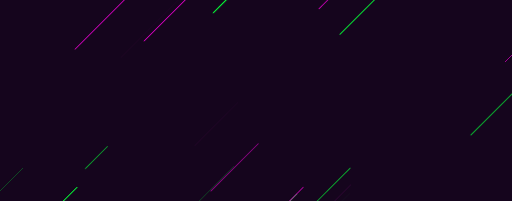
t = 0.00 s
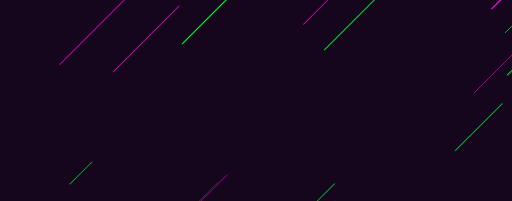
t = 1.67 s
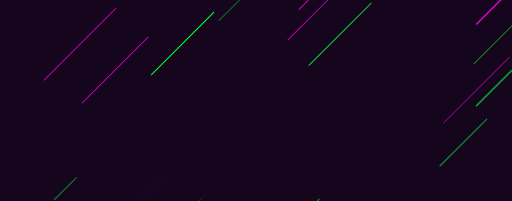
t = 3.33 s
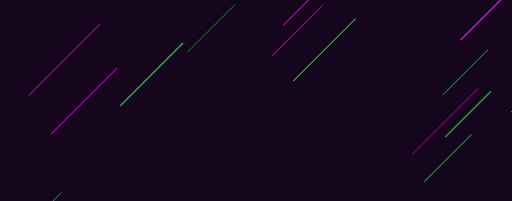
t = 5.00 s
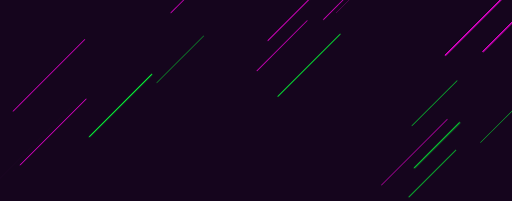
t = 6.67 s
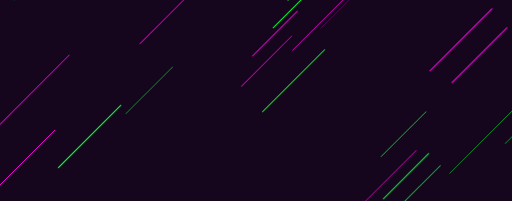
t = 8.33 s

The animated SVG that drew these frames (rendered in a browser with its animation timeline set to each time). Animation: 1 CSS @keyframes rule; frames cover the first 8.33 s, repeats indefinitely.

<?xml version="1.0" encoding="utf-8"?><svg xmlns="http://www.w3.org/2000/svg" xmlns:xlink="http://www.w3.org/1999/xlink" width="1904" height="746" preserveAspectRatio="xMidYMid" viewBox="0 0 1904 746" style="z-index:1;margin-right:-2px;display:block;background-repeat-y:initial;background-repeat-x:initial;background-color:rgb(21, 5, 29);animation-play-state:paused" ><g transform="translate(952,373) scale(1,1) translate(-952,-373)" style="transform:matrix(1, 0, 0, 1, 0, 0);animation-play-state:paused" ><style type="text/css" style="animation-play-state:paused" >@keyframes ld-speed-dash {
    0% { transform: translate(0,-2444.7683606033734px); }
    100% { transform: translate(0,2444.7683606033734px); }
  }
  .ld.ld-speed-dash {
    animation: ld-speed-dash 100s linear infinite;
  }</style>

  
<g transform="translate(952,373)" style="transform:matrix(1, 0, 0, 1, 952, 373);animation-play-state:paused" ><g style="transform:matrix(0.707107, 0.707107, -0.707107, 0.707107, 0, 0);animation-play-state:paused" ><line x1="202.53727677743635" x2="202.53727677743635" y1="0" y2="-385.5760429921635" stroke="#ff00e2" stroke-width="1.7113174488177663" stroke-linecap="round" class="ld ld-speed-dash" style="transform:matrix(1, 0, 0, 1, 0, 763.472);animation-play-state:paused;animation-duration:50s;animation-delay:-82.8072s" ></line>
<line x1="-844.5277402338064" x2="-844.5277402338064" y1="0" y2="-201.6934715030991" stroke="#03ff34" stroke-width="2.7773367197714602" stroke-linecap="round" class="ld ld-speed-dash" style="transform:matrix(1, 0, 0, 1, 0, 2074.25);animation-play-state:paused;animation-duration:100s;animation-delay:-92.4223s" ></line>
<line x1="-19.601888152917596" x2="-19.601888152917596" y1="0" y2="-330.23851633561986" stroke="#ff00e2" stroke-width="0.7047007066014432" stroke-linecap="round" class="ld ld-speed-dash" style="transform:matrix(1, 0, 0, 1, 0, -766.797);animation-play-state:paused;animation-duration:100s;animation-delay:-34.3176s" ></line>
<line x1="29.210564449035942" x2="29.210564449035942" y1="0" y2="-208.01213311272022" stroke="#03ff34" stroke-width="0.21786443139027334" stroke-linecap="round" class="ld ld-speed-dash" style="transform:matrix(1, 0, 0, 1, 0, -1963.13);animation-play-state:paused;animation-duration:100s;animation-delay:-9.85047s" ></line>
<line x1="258.57274397801297" x2="258.57274397801297" y1="0" y2="-121.22017090364565" stroke="#03ff34" stroke-width="0.5956480806566045" stroke-linecap="round" class="ld ld-speed-dash" style="transform:matrix(1, 0, 0, 1, 0, -2205.46);animation-play-state:paused;animation-duration:50s;animation-delay:-52.4471s" ></line>
<line x1="-687.8121829860893" x2="-687.8121829860893" y1="0" y2="-357.72792796600714" stroke="#03ff34" stroke-width="1.6295061508935382" stroke-linecap="round" class="ld ld-speed-dash" style="transform:matrix(1, 0, 0, 1, 0, -1157.67);animation-play-state:paused;animation-duration:100s;animation-delay:-26.3236s" ></line>
<line x1="700.9234964618181" x2="700.9234964618181" y1="0" y2="-333.0765893966468" stroke="#03ff34" stroke-width="1.6918148391862287" stroke-linecap="round" class="ld ld-speed-dash" style="transform:matrix(1, 0, 0, 1, 0, -1131.82);animation-play-state:paused;animation-duration:50s;animation-delay:-63.4261s" ></line>
<line x1="241.25130560499974" x2="241.25130560499974" y1="0" y2="-209.77249044575484" stroke="#ff00e2" stroke-width="3.7504972279631454" stroke-linecap="round" class="ld ld-speed-dash" style="transform:matrix(1, 0, 0, 1, 0, 1320.44);animation-play-state:paused;animation-duration:100s;animation-delay:-77.0055s" ></line>
<line x1="-269.41420532714795" x2="-269.41420532714795" y1="0" y2="-115.59290144111154" stroke="#03ff34" stroke-width="1.9893594066709197" stroke-linecap="round" class="ld ld-speed-dash" style="transform:matrix(1, 0, 0, 1, 0, 627.484);animation-play-state:paused;animation-duration:100s;animation-delay:-62.8332s" ></line>
<line x1="46.75210544973899" x2="46.75210544973899" y1="0" y2="-326.5826335384468" stroke="#03ff34" stroke-width="3.296583632073693" stroke-linecap="round" class="ld ld-speed-dash" style="transform:matrix(1, 0, 0, 1, 0, -394.796);animation-play-state:paused;animation-duration:100s;animation-delay:-41.9257s" ></line>
<line x1="-450.42353509406735" x2="-450.42353509406735" y1="0" y2="-346.43355473364636" stroke="#ff00e2" stroke-width="2.8315913762605014" stroke-linecap="round" class="ld ld-speed-dash" style="transform:matrix(1, 0, 0, 1, 0, 137.494);animation-play-state:paused;animation-duration:50s;animation-delay:-26.406s" ></line>
<line x1="-179.24655090574953" x2="-179.24655090574953" y1="0" y2="-277.47080104638053" stroke="#03ff34" stroke-width="3.1307323788962593" stroke-linecap="round" class="ld ld-speed-dash" style="transform:matrix(1, 0, 0, 1, 0, -754.949);animation-play-state:paused;animation-duration:100s;animation-delay:-34.5599s" ></line>
<line x1="-695.2187119576007" x2="-695.2187119576007" y1="0" y2="-334.12612725174637" stroke="#03ff34" stroke-width="4.981830177267419" stroke-linecap="round" class="ld ld-speed-dash" style="transform:matrix(1, 0, 0, 1, 0, -2334.84);animation-play-state:paused;animation-duration:50s;animation-delay:-51.1241s" ></line>
<line x1="657.0139037671655" x2="657.0139037671655" y1="0" y2="-233.52553168021342" stroke="#ff00e2" stroke-width="0.8109334745666141" stroke-linecap="round" class="ld ld-speed-dash" style="transform:matrix(1, 0, 0, 1, 0, 2034.57);animation-play-state:paused;animation-duration:100s;animation-delay:-91.6107s" ></line>
<line x1="302.1335157970584" x2="302.1335157970584" y1="0" y2="-117.93220533432276" stroke="#ff00e2" stroke-width="1.761137810494895" stroke-linecap="round" class="ld ld-speed-dash" style="transform:matrix(1, 0, 0, 1, 0, 990.821);animation-play-state:paused;animation-duration:100s;animation-delay:-70.2641s" ></line>
<line x1="-688.9265768782874" x2="-688.9265768782874" y1="0" y2="-374.0917163147656" stroke="#03ff34" stroke-width="2.7796895939266077" stroke-linecap="round" class="ld ld-speed-dash" style="transform:matrix(1, 0, 0, 1, 0, -2278.79);animation-play-state:paused;animation-duration:50s;animation-delay:-1.69732s" ></line>
<line x1="881.4077169493565" x2="881.4077169493565" y1="0" y2="-166.05416036487415" stroke="#03ff34" stroke-width="4.8015506126564835" stroke-linecap="round" class="ld ld-speed-dash" style="transform:matrix(1, 0, 0, 1, 0, -1814.51);animation-play-state:paused;animation-duration:100s;animation-delay:-12.89s" ></line>
<line x1="-342.96388564446823" x2="-342.96388564446823" y1="0" y2="-327.67482882075365" stroke="#03ff34" stroke-width="3.9531154298082027" stroke-linecap="round" class="ld ld-speed-dash" style="transform:matrix(1, 0, 0, 1, 0, -118.953);animation-play-state:paused;animation-duration:50s;animation-delay:-23.7836s" ></line>
<line x1="-131.3133272861973" x2="-131.3133272861973" y1="0" y2="-223.87747739654907" stroke="#03ff34" stroke-width="4.109675806141447" stroke-linecap="round" class="ld ld-speed-dash" style="transform:matrix(1, 0, 0, 1, 0, 1009.54);animation-play-state:paused;animation-duration:100s;animation-delay:-70.6469s" ></line>
<line x1="-847.792437054754" x2="-847.792437054754" y1="0" y2="-157.74656562555293" stroke="#ff00e2" stroke-width="3.2066497505335456" stroke-linecap="round" class="ld ld-speed-dash" style="transform:matrix(1, 0, 0, 1, 0, -947.631);animation-play-state:paused;animation-duration:50s;animation-delay:-65.3096s" ></line>
<line x1="-848.9212429147667" x2="-848.9212429147667" y1="0" y2="-156.64062115235026" stroke="#ff00e2" stroke-width="1.649425326987819" stroke-linecap="round" class="ld ld-speed-dash" style="transform:matrix(1, 0, 0, 1, 0, 1213.2);animation-play-state:paused;animation-duration:50s;animation-delay:-37.4061s" ></line>
<line x1="187.52319677496425" x2="187.52319677496425" y1="0" y2="-396.119842390531" stroke="#ff00e2" stroke-width="0.30672396104576505" stroke-linecap="round" class="ld ld-speed-dash" style="transform:matrix(1, 0, 0, 1, 0, 1786.02);animation-play-state:paused;animation-duration:100s;animation-delay:-86.5273s" ></line>
<line x1="468.6860904708957" x2="468.6860904708957" y1="0" y2="-288.9727188297256" stroke="#ff00e2" stroke-width="4.208717320358658" stroke-linecap="round" class="ld ld-speed-dash" style="transform:matrix(1, 0, 0, 1, 0, -1377.14);animation-play-state:paused;animation-duration:50s;animation-delay:-10.9175s" ></line>
<line x1="458.4432497905593" x2="458.4432497905593" y1="0" y2="-213.2926227280371" stroke="#ff00e2" stroke-width="4.000632860113225" stroke-linecap="round" class="ld ld-speed-dash" style="transform:matrix(1, 0, 0, 1, 0, -2040.54);animation-play-state:paused;animation-duration:50s;animation-delay:-4.13365s" ></line>
<line x1="-860.1782257821138" x2="-860.1782257821138" y1="0" y2="-350.855614444475" stroke="#03ff34" stroke-width="3.3932474021705428" stroke-linecap="round" class="ld ld-speed-dash" style="transform:matrix(1, 0, 0, 1, 0, 1975.94);animation-play-state:paused;animation-duration:50s;animation-delay:-95.2058s" ></line>
<line x1="-454.56198933469955" x2="-454.56198933469955" y1="0" y2="-245.22796986271885" stroke="#ff00e2" stroke-width="2.418956934286319" stroke-linecap="round" class="ld ld-speed-dash" style="transform:matrix(1, 0, 0, 1, 0, -659.002);animation-play-state:paused;animation-duration:50s;animation-delay:-68.2611s" ></line>
<line x1="758.917201859709" x2="758.917201859709" y1="0" y2="-276.2642450602661" stroke="#ff00e2" stroke-width="0.9820850320926311" stroke-linecap="round" class="ld ld-speed-dash" style="transform:matrix(1, 0, 0, 1, 0, 1203.05);animation-play-state:paused;animation-duration:100s;animation-delay:-74.6046s" ></line>
<line x1="-145.86488028893402" x2="-145.86488028893402" y1="0" y2="-286.0754924190376" stroke="#03ff34" stroke-width="3.664261284227026" stroke-linecap="round" class="ld ld-speed-dash" style="transform:matrix(1, 0, 0, 1, 0, -1051.3);animation-play-state:paused;animation-duration:50s;animation-delay:-14.2495s" ></line>
<line x1="-701.5857726783094" x2="-701.5857726783094" y1="0" y2="-209.93839124671032" stroke="#ff00e2" stroke-width="3.741894243221595" stroke-linecap="round" class="ld ld-speed-dash" style="transform:matrix(1, 0, 0, 1, 0, 1318.53);animation-play-state:paused;animation-duration:100s;animation-delay:-76.9663s" ></line>
<line x1="-610.5681140710558" x2="-610.5681140710558" y1="0" y2="-376.54481288195416" stroke="#ff00e2" stroke-width="2.7375974014010107" stroke-linecap="round" class="ld ld-speed-dash" style="transform:matrix(1, 0, 0, 1, 0, 340.688);animation-play-state:paused;animation-duration:100s;animation-delay:-56.9677s" ></line>
<line x1="-727.1348202360372" x2="-727.1348202360372" y1="0" y2="-192.19372952557768" stroke="#03ff34" stroke-width="0.41609186367944195" stroke-linecap="round" class="ld ld-speed-dash" style="transform:matrix(1, 0, 0, 1, 0, 1455.9);animation-play-state:paused;animation-duration:50s;animation-delay:-89.8879s" ></line>
<line x1="476.30453572681614" x2="476.30453572681614" y1="0" y2="-236.64714476992253" stroke="#03ff34" stroke-width="2.2984622980239444" stroke-linecap="round" class="ld ld-speed-dash" style="transform:matrix(1, 0, 0, 1, 0, -996.008);animation-play-state:paused;animation-duration:50s;animation-delay:-14.8149s" ></line>
<line x1="-42.149967061627976" x2="-42.149967061627976" y1="0" y2="-227.87030016278084" stroke="#ff00e2" stroke-width="0.20311181878679752" stroke-linecap="round" class="ld ld-speed-dash" style="transform:matrix(1, 0, 0, 1, 0, 279.75);animation-play-state:paused;animation-duration:50s;animation-delay:-77.8607s" ></line>
<line x1="937.4126480255405" x2="937.4126480255405" y1="0" y2="-323.34020366798245" stroke="#ff00e2" stroke-width="4.76368350561229" stroke-linecap="round" class="ld ld-speed-dash" style="transform:matrix(1, 0, 0, 1, 0, 1849.52);animation-play-state:paused;animation-duration:100s;animation-delay:-87.826s" ></line>
<line x1="945.9719875001767" x2="945.9719875001767" y1="0" y2="-326.23979947725815" stroke="#ff00e2" stroke-width="4.687424709052257" stroke-linecap="round" class="ld ld-speed-dash" style="transform:matrix(1, 0, 0, 1, 0, 937.285);animation-play-state:paused;animation-duration:50s;animation-delay:-84.5846s" ></line>
<line x1="-528.7498703570093" x2="-528.7498703570093" y1="0" y2="-339.75264013914637" stroke="#ff00e2" stroke-width="1.6453103138214642" stroke-linecap="round" class="ld ld-speed-dash" style="transform:matrix(1, 0, 0, 1, 0, 2082.68);animation-play-state:paused;animation-duration:50s;animation-delay:-96.2973s" ></line>
<line x1="576.9714719818536" x2="576.9714719818536" y1="0" y2="-311.42232753210135" stroke="#03ff34" stroke-width="1.1462758473736523" stroke-linecap="round" class="ld ld-speed-dash" style="transform:matrix(1, 0, 0, 1, 0, 1284.47);animation-play-state:paused;animation-duration:100s;animation-delay:-76.2697s" ></line>
<line x1="552.2958681515365" x2="552.2958681515365" y1="0" y2="-345.7176122657312" stroke="#ff00e2" stroke-width="1.928738597770392" stroke-linecap="round" class="ld ld-speed-dash" style="transform:matrix(1, 0, 0, 1, 0, -759.511);animation-play-state:paused;animation-duration:50s;animation-delay:-17.2333s" ></line>
<line x1="-35.68607170482419" x2="-35.68607170482419" y1="0" y2="-339.76238257725515" stroke="#ff00e2" stroke-width="2.559474227294926" stroke-linecap="round" class="ld ld-speed-dash" style="transform:matrix(1, 0, 0, 1, 0, -1042.29);animation-play-state:paused;animation-duration:50s;animation-delay:-14.3416s" ></line>
<line x1="353.26849191934446" x2="353.26849191934446" y1="0" y2="-211.3581474239798" stroke="#03ff34" stroke-width="2.157800546921967" stroke-linecap="round" class="ld ld-speed-dash" style="transform:matrix(1, 0, 0, 1, 0, 349.89);animation-play-state:paused;animation-duration:100s;animation-delay:-57.1559s" ></line>
<line x1="-307.7422386158598" x2="-307.7422386158598" y1="0" y2="-245.5941250520226" stroke="#03ff34" stroke-width="1.690326607000432" stroke-linecap="round" class="ld ld-speed-dash" style="transform:matrix(1, 0, 0, 1, 0, -438.259);animation-play-state:paused;animation-duration:50s;animation-delay:-20.5184s" ></line>
<line x1="753.9819290994745" x2="753.9819290994745" y1="0" y2="-235.9484794236683" stroke="#ff00e2" stroke-width="4.008607429621845" stroke-linecap="round" class="ld ld-speed-dash" style="transform:matrix(1, 0, 0, 1, 0, 261.248);animation-play-state:paused;animation-duration:50s;animation-delay:-27.6715s" ></line>
<line x1="365.3565445834245" x2="365.3565445834245" y1="0" y2="-347.0701994221152" stroke="#03ff34" stroke-width="3.633804832657739" stroke-linecap="round" class="ld ld-speed-dash" style="transform:matrix(1, 0, 0, 1, 0, -1679.1);animation-play-state:paused;animation-duration:100s;animation-delay:-15.6593s" ></line>
<line x1="459.7760634963341" x2="459.7760634963341" y1="0" y2="-324.8375558891033" stroke="#ff00e2" stroke-width="1.441230347542909" stroke-linecap="round" class="ld ld-speed-dash" style="transform:matrix(1, 0, 0, 1, 0, 613.285);animation-play-state:paused;animation-duration:50s;animation-delay:-81.2714s" ></line>
<line x1="898.1071288279309" x2="898.1071288279309" y1="0" y2="-213.21038245445723" stroke="#03ff34" stroke-width="1.7808449160275908" stroke-linecap="round" class="ld ld-speed-dash" style="transform:matrix(1, 0, 0, 1, 0, 2021.31);animation-play-state:paused;animation-duration:100s;animation-delay:-91.3396s" ></line>
<line x1="-125.72706915131701" x2="-125.72706915131701" y1="0" y2="-381.4688390070456" stroke="#03ff34" stroke-width="3.4579772912205167" stroke-linecap="round" class="ld ld-speed-dash" style="transform:matrix(1, 0, 0, 1, 0, 1228.51);animation-play-state:paused;animation-duration:50s;animation-delay:-37.5626s" ></line>
<line x1="-780.1236118748128" x2="-780.1236118748128" y1="0" y2="-280.9590249366061" stroke="#03ff34" stroke-width="2.545801997664009" stroke-linecap="round" class="ld ld-speed-dash" style="transform:matrix(1, 0, 0, 1, 0, 1507.64);animation-play-state:paused;animation-duration:50s;animation-delay:-40.417s" ></line>
<line x1="-436.22167988078326" x2="-436.22167988078326" y1="0" y2="-221.4029661204205" stroke="#03ff34" stroke-width="0.6138218804898521" stroke-linecap="round" class="ld ld-speed-dash" style="transform:matrix(1, 0, 0, 1, 0, 1011.87);animation-play-state:paused;animation-duration:50s;animation-delay:-85.3473s" ></line>
<line x1="806.6105670130597" x2="806.6105670130597" y1="0" y2="-218.56788750834232" stroke="#03ff34" stroke-width="1.0702213813378458" stroke-linecap="round" class="ld ld-speed-dash" style="transform:matrix(1, 0, 0, 1, 0, -2005.81);animation-play-state:paused;animation-duration:50s;animation-delay:-4.48871s" ></line>
<line x1="835.3092065394834" x2="835.3092065394834" y1="0" y2="-174.06788120948008" stroke="#ff00e2" stroke-width="2.446248365604201" stroke-linecap="round" class="ld ld-speed-dash" style="transform:matrix(1, 0, 0, 1, 0, -38.0993);animation-play-state:paused;animation-duration:100s;animation-delay:-49.2208s" ></line>
<line x1="-77.41374219701181" x2="-77.41374219701181" y1="0" y2="-119.52621266776319" stroke="#ff00e2" stroke-width="1.6001380253058828" stroke-linecap="round" class="ld ld-speed-dash" style="transform:matrix(1, 0, 0, 1, 0, 1926.89);animation-play-state:paused;animation-duration:50s;animation-delay:-44.7042s" ></line>
<line x1="-713.1426688766261" x2="-713.1426688766261" y1="0" y2="-161.43866576371607" stroke="#ff00e2" stroke-width="3.372970015926909" stroke-linecap="round" class="ld ld-speed-dash" style="transform:matrix(1, 0, 0, 1, 0, -1266.28);animation-play-state:paused;animation-duration:50s;animation-delay:-12.0511s" ></line>
<line x1="-750.501728089915" x2="-750.501728089915" y1="0" y2="-136.2948504947534" stroke="#ff00e2" stroke-width="0.977268952067194" stroke-linecap="round" class="ld ld-speed-dash" style="transform:matrix(1, 0, 0, 1, 0, -1790.67);animation-play-state:paused;animation-duration:50s;animation-delay:-56.6888s" ></line>
<line x1="161.56546748450128" x2="161.56546748450128" y1="0" y2="-262.5857517386596" stroke="#03ff34" stroke-width="0.48433484871340915" stroke-linecap="round" class="ld ld-speed-dash" style="transform:matrix(1, 0, 0, 1, 0, 1498.13);animation-play-state:paused;animation-duration:50s;animation-delay:-90.3198s" ></line>
<line x1="765.6938503541236" x2="765.6938503541236" y1="0" y2="-196.1284618012709" stroke="#03ff34" stroke-width="0.384019455493122" stroke-linecap="round" class="ld ld-speed-dash" style="transform:matrix(1, 0, 0, 1, 0, 2436.46);animation-play-state:paused;animation-duration:100s;animation-delay:-99.8301s" ></line>
<line x1="733.1149454286553" x2="733.1149454286553" y1="0" y2="-124.34961437384179" stroke="#ff00e2" stroke-width="2.7505865117761985" stroke-linecap="round" class="ld ld-speed-dash" style="transform:matrix(1, 0, 0, 1, 0, 1990.41);animation-play-state:paused;animation-duration:50s;animation-delay:-95.3538s" ></line>
<line x1="-285.06637247308976" x2="-285.06637247308976" y1="0" y2="-295.5521273310121" stroke="#ff00e2" stroke-width="0.3705101689283563" stroke-linecap="round" class="ld ld-speed-dash" style="transform:matrix(1, 0, 0, 1, 0, -2196.08);animation-play-state:paused;animation-duration:100s;animation-delay:-5.08606s" ></line>
<line x1="-733.1560242704044" x2="-733.1560242704044" y1="0" y2="-145.56291099652316" stroke="#ff00e2" stroke-width="0.7441760026738398" stroke-linecap="round" class="ld ld-speed-dash" style="transform:matrix(1, 0, 0, 1, 0, 2018.2);animation-play-state:paused;animation-duration:50s;animation-delay:-95.6379s" ></line>
<line x1="-827.4190618634514" x2="-827.4190618634514" y1="0" y2="-122.53615028677125" stroke="#03ff34" stroke-width="3.255215699367805" stroke-linecap="round" class="ld ld-speed-dash" style="transform:matrix(1, 0, 0, 1, 0, -758.348);animation-play-state:paused;animation-duration:50s;animation-delay:-17.2452s" ></line>
<line x1="699.5931126489959" x2="699.5931126489959" y1="0" y2="-331.7240455599701" stroke="#ff00e2" stroke-width="2.00397758390918" stroke-linecap="round" class="ld ld-speed-dash" style="transform:matrix(1, 0, 0, 1, 0, 2265.83);animation-play-state:paused;animation-duration:50s;animation-delay:-98.1702s" ></line>
<line x1="-658.1127048340262" x2="-658.1127048340262" y1="0" y2="-121.17476005484477" stroke="#ff00e2" stroke-width="3.005875778202597" stroke-linecap="round" class="ld ld-speed-dash" style="transform:matrix(1, 0, 0, 1, 0, -2403.72);animation-play-state:paused;animation-duration:50s;animation-delay:-0.419742s" ></line>
<line x1="-242.03740826417575" x2="-242.03740826417575" y1="0" y2="-238.95781598216348" stroke="#03ff34" stroke-width="2.998323238536771" stroke-linecap="round" class="ld ld-speed-dash" style="transform:matrix(1, 0, 0, 1, 0, 938.243);animation-play-state:paused;animation-duration:50s;animation-delay:-84.5944s" ></line>
<line x1="655.8349734498734" x2="655.8349734498734" y1="0" y2="-246.32929861249409" stroke="#03ff34" stroke-width="2.419187327826532" stroke-linecap="round" class="ld ld-speed-dash" style="transform:matrix(1, 0, 0, 1, 0, -474.417);animation-play-state:paused;animation-duration:100s;animation-delay:-40.2973s" ></line>
<line x1="-433.5790219255329" x2="-433.5790219255329" y1="0" y2="-236.57592379502717" stroke="#03ff34" stroke-width="1.83321563003356" stroke-linecap="round" class="ld ld-speed-dash" style="transform:matrix(1, 0, 0, 1, 0, 1704.82);animation-play-state:paused;animation-duration:50s;animation-delay:-42.4333s" ></line>
<line x1="441.6353580106721" x2="441.6353580106721" y1="0" y2="-146.50205820750708" stroke="#ff00e2" stroke-width="1.5542828480663062" stroke-linecap="round" class="ld ld-speed-dash" style="transform:matrix(1, 0, 0, 1, 0, 1274.44);animation-play-state:paused;animation-duration:100s;animation-delay:-76.0647s" ></line>
<line x1="-269.5839262189136" x2="-269.5839262189136" y1="0" y2="-343.30811784100075" stroke="#03ff34" stroke-width="4.088115859455388" stroke-linecap="round" class="ld ld-speed-dash" style="transform:matrix(1, 0, 0, 1, 0, 1406.86);animation-play-state:paused;animation-duration:50s;animation-delay:-89.3864s" ></line>
<line x1="-75.73685115683868" x2="-75.73685115683868" y1="0" y2="-263.76512065418285" stroke="#ff00e2" stroke-width="2.5228252704025134" stroke-linecap="round" class="ld ld-speed-dash" style="transform:matrix(1, 0, 0, 1, 0, -406.394);animation-play-state:paused;animation-duration:100s;animation-delay:-41.6885s" ></line>
<line x1="491.01886415384723" x2="491.01886415384723" y1="0" y2="-368.55151548939983" stroke="#03ff34" stroke-width="0.10109850407111098" stroke-linecap="round" class="ld ld-speed-dash" style="transform:matrix(1, 0, 0, 1, 0, 366.3);animation-play-state:paused;animation-duration:100s;animation-delay:-57.4915s" ></line>
<line x1="379.6014198156291" x2="379.6014198156291" y1="0" y2="-326.09553939406" stroke="#ff00e2" stroke-width="4.152542522973094" stroke-linecap="round" class="ld ld-speed-dash" style="transform:matrix(1, 0, 0, 1, 0, -943.084);animation-play-state:paused;animation-duration:100s;animation-delay:-30.7122s" ></line>
<line x1="809.5654746750015" x2="809.5654746750015" y1="0" y2="-364.75763911061154" stroke="#ff00e2" stroke-width="1.4182354621313864" stroke-linecap="round" class="ld ld-speed-dash" style="transform:matrix(1, 0, 0, 1, 0, 1679.03);animation-play-state:paused;animation-duration:50s;animation-delay:-42.1696s" ></line>
<line x1="-570.9807852537551" x2="-570.9807852537551" y1="0" y2="-217.56912051229148" stroke="#ff00e2" stroke-width="4.587333513146787" stroke-linecap="round" class="ld ld-speed-dash" style="transform:matrix(1, 0, 0, 1, 0, 2414.64);animation-play-state:paused;animation-duration:50s;animation-delay:-99.6919s" ></line>
<line x1="-915.2426387826305" x2="-915.2426387826305" y1="0" y2="-341.4265760960532" stroke="#ff00e2" stroke-width="1.5279665622624117" stroke-linecap="round" class="ld ld-speed-dash" style="transform:matrix(1, 0, 0, 1, 0, 1870.68);animation-play-state:paused;animation-duration:50s;animation-delay:-44.1294s" ></line>
<line x1="352.38610512982126" x2="352.38610512982126" y1="0" y2="-356.2774087577594" stroke="#ff00e2" stroke-width="2.4076414407290603" stroke-linecap="round" class="ld ld-speed-dash" style="transform:matrix(1, 0, 0, 1, 0, 460.692);animation-play-state:paused;animation-duration:50s;animation-delay:-79.711s" ></line>
<line x1="-900.6081767199705" x2="-900.6081767199705" y1="0" y2="-240.3432098468483" stroke="#03ff34" stroke-width="1.923795988840108" stroke-linecap="round" class="ld ld-speed-dash" style="transform:matrix(1, 0, 0, 1, 0, -443.197);animation-play-state:paused;animation-duration:50s;animation-delay:-20.4679s" ></line>
<line x1="134.60776635665783" x2="134.60776635665783" y1="0" y2="-282.1294355363599" stroke="#ff00e2" stroke-width="4.575273353011955" stroke-linecap="round" class="ld ld-speed-dash" style="transform:matrix(1, 0, 0, 1, 0, 801.258);animation-play-state:paused;animation-duration:50s;animation-delay:-83.1936s" ></line>
<line x1="114.97499518835014" x2="114.97499518835014" y1="0" y2="-205.77204459694894" stroke="#03ff34" stroke-width="0.6631588855326176" stroke-linecap="round" class="ld ld-speed-dash" style="transform:matrix(1, 0, 0, 1, 0, 437.144);animation-play-state:paused;animation-duration:100s;animation-delay:-58.9404s" ></line>
<line x1="-297.8261559732654" x2="-297.8261559732654" y1="0" y2="-324.4521640619367" stroke="#ff00e2" stroke-width="4.470649993726719" stroke-linecap="round" class="ld ld-speed-dash" style="transform:matrix(1, 0, 0, 1, 0, -1528.5);animation-play-state:paused;animation-duration:100s;animation-delay:-18.7394s" ></line>
<line x1="638.5127799001511" x2="638.5127799001511" y1="0" y2="-311.3589061202842" stroke="#03ff34" stroke-width="1.7059464431245552" stroke-linecap="round" class="ld ld-speed-dash" style="transform:matrix(1, 0, 0, 1, 0, -1775.86);animation-play-state:paused;animation-duration:50s;animation-delay:-6.84017s" ></line>
<line x1="784.6241760454258" x2="784.6241760454258" y1="0" y2="-170.90206819509046" stroke="#03ff34" stroke-width="2.6511754748382064" stroke-linecap="round" class="ld ld-speed-dash" style="transform:matrix(1, 0, 0, 1, 0, 566.546);animation-play-state:paused;animation-duration:100s;animation-delay:-61.5869s" ></line>
<line x1="768.7116020731937" x2="768.7116020731937" y1="0" y2="-268.1811532621271" stroke="#03ff34" stroke-width="1.6719432064376794" stroke-linecap="round" class="ld ld-speed-dash" style="transform:matrix(1, 0, 0, 1, 0, -949.807);animation-play-state:paused;animation-duration:100s;animation-delay:-30.5747s" ></line>
<line x1="-372.9345805780843" x2="-372.9345805780843" y1="0" y2="-213.95129043036465" stroke="#03ff34" stroke-width="0.18904335119140248" stroke-linecap="round" class="ld ld-speed-dash" style="transform:matrix(1, 0, 0, 1, 0, 1343.48);animation-play-state:paused;animation-duration:100s;animation-delay:-77.4767s" ></line>
<line x1="-720.9110292131351" x2="-720.9110292131351" y1="0" y2="-216.8991654255728" stroke="#03ff34" stroke-width="4.1651896162443" stroke-linecap="round" class="ld ld-speed-dash" style="transform:matrix(1, 0, 0, 1, 0, 1097.68);animation-play-state:paused;animation-duration:100s;animation-delay:-72.4495s" ></line>
<line x1="471.16882768316617" x2="471.16882768316617" y1="0" y2="-268.6617951324829" stroke="#ff00e2" stroke-width="0.3501469755252251" stroke-linecap="round" class="ld ld-speed-dash" style="transform:matrix(1, 0, 0, 1, 0, 240.624);animation-play-state:paused;animation-duration:100s;animation-delay:-54.9212s" ></line>
<line x1="-21.48217723914217" x2="-21.48217723914217" y1="0" y2="-258.6507513097961" stroke="#03ff34" stroke-width="1.1162696901952618" stroke-linecap="round" class="ld ld-speed-dash" style="transform:matrix(1, 0, 0, 1, 0, 1631.23);animation-play-state:paused;animation-duration:50s;animation-delay:-41.6808s" ></line>
<line x1="562.5956299940311" x2="562.5956299940311" y1="0" y2="-271.6727661679183" stroke="#ff00e2" stroke-width="1.18026881208816" stroke-linecap="round" class="ld ld-speed-dash" style="transform:matrix(1, 0, 0, 1, 0, 1836.59);animation-play-state:paused;animation-duration:50s;animation-delay:-93.7808s" ></line>
<line x1="472.0043941948181" x2="472.0043941948181" y1="0" y2="-390.01432401419106" stroke="#ff00e2" stroke-width="0.7181122445353438" stroke-linecap="round" class="ld ld-speed-dash" style="transform:matrix(1, 0, 0, 1, 0, -1979.65);animation-play-state:paused;animation-duration:50s;animation-delay:-4.75627s" ></line>
<line x1="424.6466106370167" x2="424.6466106370167" y1="0" y2="-353.3045536515206" stroke="#ff00e2" stroke-width="2.3285580249752105" stroke-linecap="round" class="ld ld-speed-dash" style="transform:matrix(1, 0, 0, 1, 0, -1675.55);animation-play-state:paused;animation-duration:100s;animation-delay:-15.732s" ></line>
<line x1="119.61602637837952" x2="119.61602637837952" y1="0" y2="-248.89736982646167" stroke="#ff00e2" stroke-width="1.6492740736394207" stroke-linecap="round" class="ld ld-speed-dash" style="transform:matrix(1, 0, 0, 1, 0, 356.359);animation-play-state:paused;animation-duration:50s;animation-delay:-78.6441s" ></line>
<line x1="-125.97394149031585" x2="-125.97394149031585" y1="0" y2="-235.28149723228285" stroke="#ff00e2" stroke-width="3.0463019584621467" stroke-linecap="round" class="ld ld-speed-dash" style="transform:matrix(1, 0, 0, 1, 0, -515.284);animation-play-state:paused;animation-duration:100s;animation-delay:-39.4615s" ></line>
<line x1="-597.6965966373767" x2="-597.6965966373767" y1="0" y2="-281.1933819994588" stroke="#ff00e2" stroke-width="1.205825525629527" stroke-linecap="round" class="ld ld-speed-dash" style="transform:matrix(1, 0, 0, 1, 0, -813.213);animation-play-state:paused;animation-duration:100s;animation-delay:-33.3683s" ></line>
<line x1="593.6792717993561" x2="593.6792717993561" y1="0" y2="-249.97639608269373" stroke="#ff00e2" stroke-width="3.2953108073137116" stroke-linecap="round" class="ld ld-speed-dash" style="transform:matrix(1, 0, 0, 1, 0, -2325.59);animation-play-state:paused;animation-duration:100s;animation-delay:-2.43732s" ></line>
<line x1="-541.232797820194" x2="-541.232797820194" y1="0" y2="-119.73490692452103" stroke="#ff00e2" stroke-width="3.070609976723903" stroke-linecap="round" class="ld ld-speed-dash" style="transform:matrix(1, 0, 0, 1, 0, 2033.62);animation-play-state:paused;animation-duration:100s;animation-delay:-91.5913s" ></line>
<line x1="-535.3502253919099" x2="-535.3502253919099" y1="0" y2="-193.02553601547288" stroke="#ff00e2" stroke-width="2.8201341233185397" stroke-linecap="round" class="ld ld-speed-dash" style="transform:matrix(1, 0, 0, 1, 0, 1647.38);animation-play-state:paused;animation-duration:100s;animation-delay:-83.6919s" ></line>
<line x1="-139.28571384136978" x2="-139.28571384136978" y1="0" y2="-248.1484047073193" stroke="#03ff34" stroke-width="4.101098637870857" stroke-linecap="round" class="ld ld-speed-dash" style="transform:matrix(1, 0, 0, 1, 0, 1512.64);animation-play-state:paused;animation-duration:50s;animation-delay:-40.4681s" ></line>
<line x1="-368.7682296427412" x2="-368.7682296427412" y1="0" y2="-383.5091713220584" stroke="#ff00e2" stroke-width="1.2513387183538116" stroke-linecap="round" class="ld ld-speed-dash" style="transform:matrix(1, 0, 0, 1, 0, -2236.22);animation-play-state:paused;animation-duration:50s;animation-delay:-52.1326s" ></line>
<line x1="95.83899252574209" x2="95.83899252574209" y1="0" y2="-232.85069204162085" stroke="#03ff34" stroke-width="4.600890905450166" stroke-linecap="round" class="ld ld-speed-dash" style="transform:matrix(1, 0, 0, 1, 0, 1365.27);animation-play-state:paused;animation-duration:50s;animation-delay:-88.9611s" ></line>
<line x1="738.4483159260589" x2="738.4483159260589" y1="0" y2="-124.77470103668175" stroke="#03ff34" stroke-width="2.6608570712123436" stroke-linecap="round" class="ld ld-speed-dash" style="transform:matrix(1, 0, 0, 1, 0, 1762.84);animation-play-state:paused;animation-duration:50s;animation-delay:-43.0267s" ></line>
<line x1="593.6923942614617" x2="593.6923942614617" y1="0" y2="-238.30103214116033" stroke="#03ff34" stroke-width="3.7213689797325324" stroke-linecap="round" class="ld ld-speed-dash" style="transform:matrix(1, 0, 0, 1, 0, -891.362);animation-play-state:paused;animation-duration:50s;animation-delay:-15.885s" ></line>
<line x1="-468.51782224903576" x2="-468.51782224903576" y1="0" y2="-382.07476626751173" stroke="#ff00e2" stroke-width="0.07507783079451102" stroke-linecap="round" class="ld ld-speed-dash" style="transform:matrix(1, 0, 0, 1, 0, 241.524);animation-play-state:paused;animation-duration:50s;animation-delay:-27.4698s" ></line>
<line x1="425.810774453923" x2="425.810774453923" y1="0" y2="-361.24286696307416" stroke="#03ff34" stroke-width="2.3521328631123586" stroke-linecap="round" class="ld ld-speed-dash" style="transform:matrix(1, 0, 0, 1, 0, 291.778);animation-play-state:paused;animation-duration:100s;animation-delay:-55.9674s" ></line></g></g></g></svg>